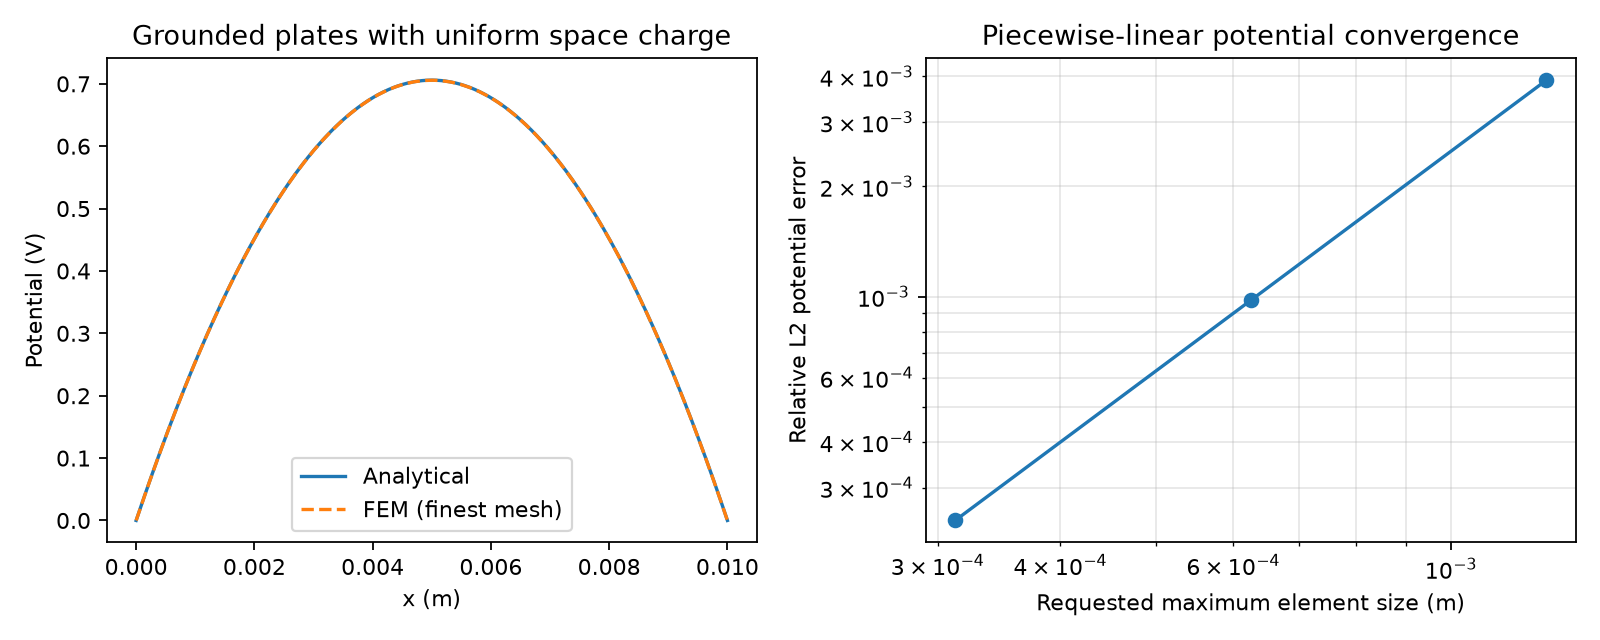

Data behind this chart, as committed beside it:
case, cells_across, nominal_h_m, nodes, potential_relative_error, capacitance, exact_capacitance, capacitance_units, relative_capacitance_error, relative_energy_error
capacitor_1d, 8, 0.00125, 17, 1.3322676295501878e-15, 1.7708375625599953e-09, 1.77083756376e-09, F/m^2, 6.776481598080863e-10, 6.776454952728272e-10
capacitor_2d, 8, 0.00125, 122, 1.1546319456101628e-15, 8.854187812800023e-12, 8.8541878188e-12, F/m, 6.776428307375681e-10, 6.776454952728272e-10
space_charge_1d, 8, 0.00125, 17, 0.003906, , , , , 
capacitor_1d, 16, 0.000625, 33, 3.197442310920451e-15, 1.7708375625600483e-09, 1.77083756376e-09, F/m^2, 6.776181837864215e-10, 6.776454952728272e-10
capacitor_2d, 16, 0.000625, 302, 1.0658141036401502e-15, 8.85418781280003e-12, 8.8541878188e-12, F/m, 6.776421646037534e-10, 6.776454952728272e-10
space_charge_1d, 16, 0.000625, 33, 0.0009766, , , , , 
capacitor_1d, 32, 0.0003125, 65, 9.059419880941277e-15, 1.7708375625600799e-09, 1.77083756376e-09, F/m^2, 6.776004202180275e-10, 6.776452732282223e-10
capacitor_2d, 32, 0.0003125, 864, 5.950795411990839e-15, 8.854187812799828e-12, 8.8541878188e-12, F/m, 6.776649241757582e-10, 6.776454952728272e-10
space_charge_1d, 32, 0.0003125, 65, 0.0002441, , , , , 
